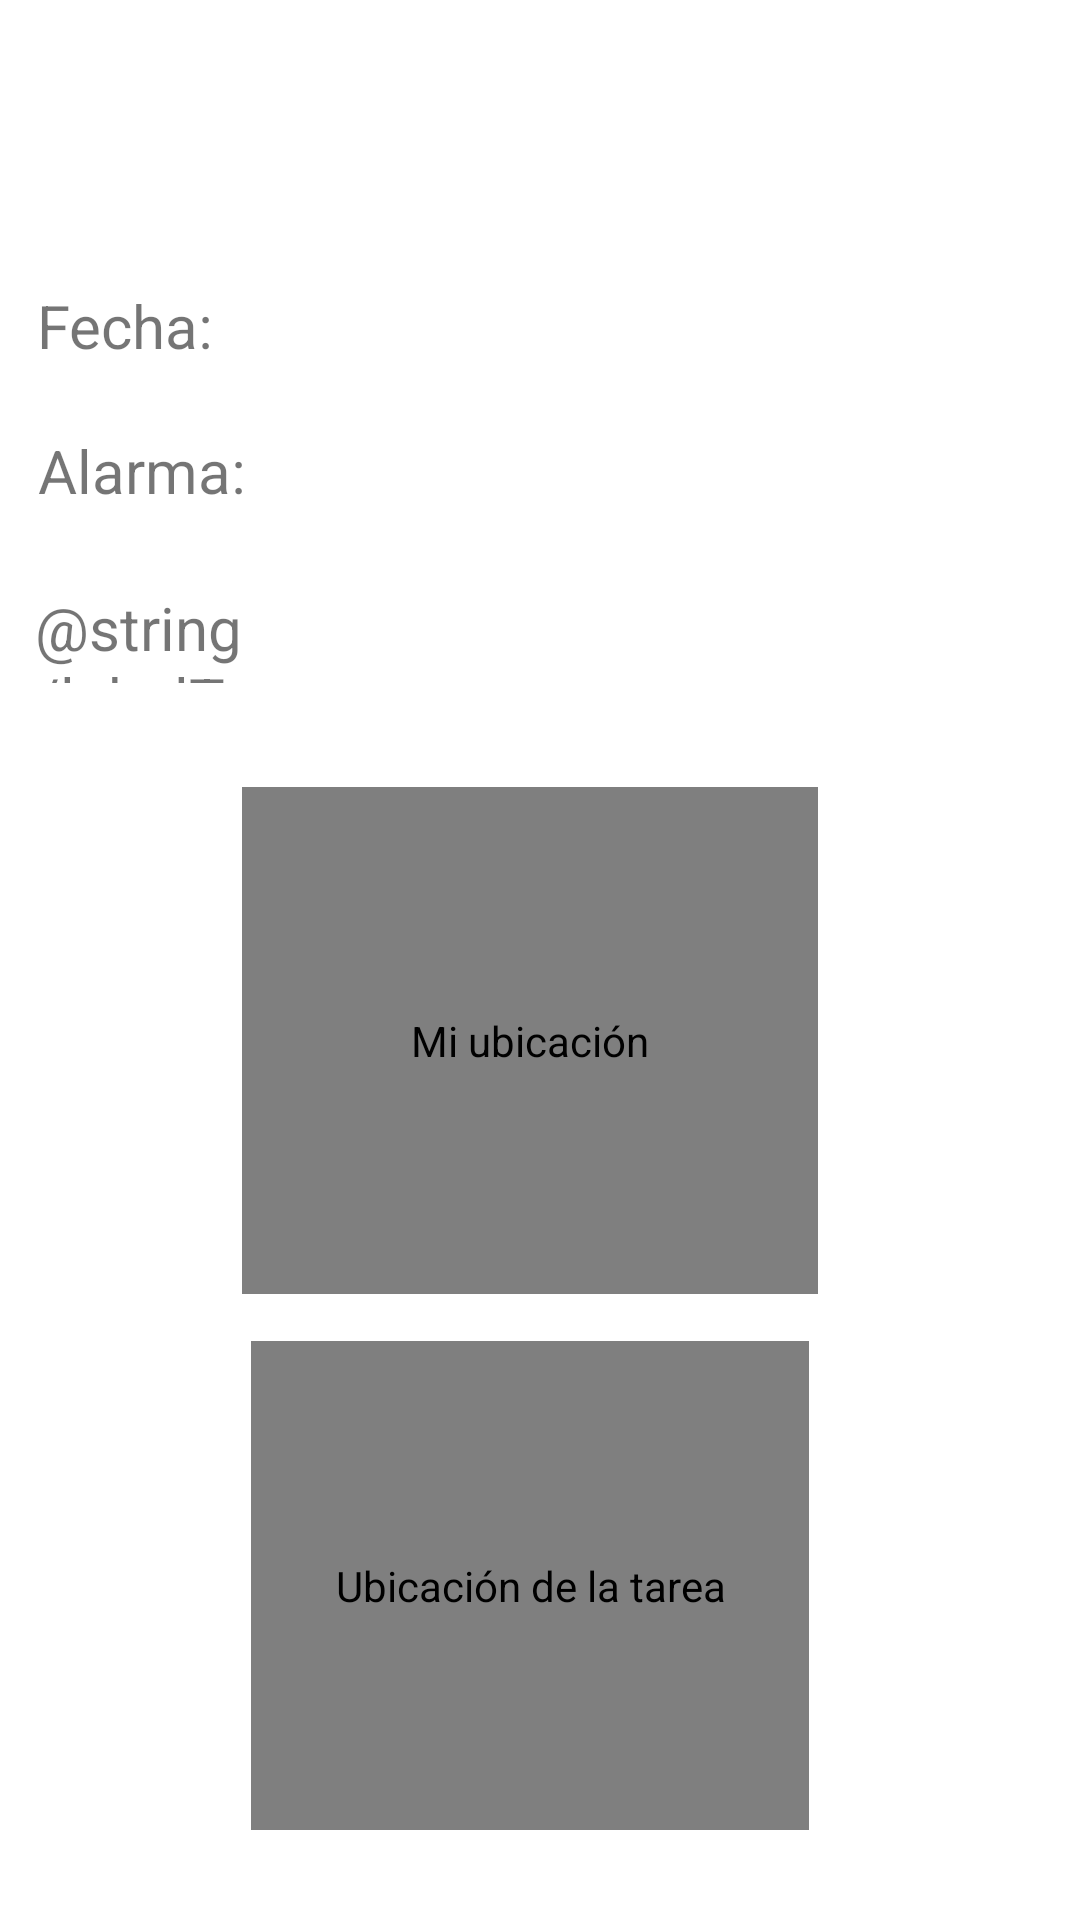

Write the Android layout XML for this screen, with the resource values it uses.
<!-- AndroidManifest.xml: application theme Theme.AppMoW -->
<!-- res/layout/activity_mostrar_tarea.xml -->
<?xml version="1.0" encoding="utf-8"?>
<androidx.constraintlayout.widget.ConstraintLayout xmlns:android="http://schemas.android.com/apk/res/android"
    xmlns:app="http://schemas.android.com/apk/res-auto"
    xmlns:tools="http://schemas.android.com/tools"
    android:layout_width="match_parent"
    android:layout_height="match_parent"
    tools:context=".MostrarTarea">

    <TextView
        android:id="@+id/nombreTarea"
        android:layout_width="wrap_content"
        android:layout_height="wrap_content"
        android:textSize="34sp"
        app:layout_constraintBottom_toBottomOf="parent"
        app:layout_constraintEnd_toEndOf="parent"
        app:layout_constraintHorizontal_bias="0.498"
        app:layout_constraintStart_toStartOf="parent"
        app:layout_constraintTop_toTopOf="parent"
        app:layout_constraintVertical_bias="0.048" />

    <TextView
        android:id="@+id/labelFechaTarea"
        android:layout_width="90dp"
        android:layout_height="35dp"
        android:text="@string/labelFecha"
        android:textSize="20sp"
        app:layout_constraintBottom_toBottomOf="parent"
        app:layout_constraintEnd_toEndOf="parent"
        app:layout_constraintHorizontal_bias="0.046"
        app:layout_constraintStart_toStartOf="parent"
        app:layout_constraintTop_toTopOf="parent"
        app:layout_constraintVertical_bias="0.157" />

    <TextView
        android:id="@+id/labelAlarma"
        android:layout_width="87dp"
        android:layout_height="33dp"
        android:text="@string/labelAlarma"
        android:textSize="20sp"
        app:layout_constraintBottom_toBottomOf="parent"
        app:layout_constraintEnd_toEndOf="parent"
        app:layout_constraintHorizontal_bias="0.046"
        app:layout_constraintStart_toStartOf="parent"
        app:layout_constraintTop_toTopOf="parent"
        app:layout_constraintVertical_bias="0.236" />

    <TextView
        android:id="@+id/labelTransporte"
        android:layout_width="108dp"
        android:layout_height="32dp"
        android:text="@string/labelTransporte"
        android:textSize="20sp"
        app:layout_constraintBottom_toBottomOf="parent"
        app:layout_constraintEnd_toEndOf="parent"
        app:layout_constraintHorizontal_bias="0.046"
        app:layout_constraintStart_toStartOf="parent"
        app:layout_constraintTop_toTopOf="parent"
        app:layout_constraintVertical_bias="0.322" />

    <TextView
        android:id="@+id/fechaTarea"
        android:layout_width="107dp"
        android:layout_height="34dp"
        app:layout_constraintBottom_toBottomOf="parent"
        app:layout_constraintEnd_toEndOf="parent"
        app:layout_constraintHorizontal_bias="0.236"
        app:layout_constraintStart_toEndOf="@+id/labelFechaTarea"
        app:layout_constraintTop_toTopOf="parent"
        app:layout_constraintVertical_bias="0.156" />

    <TextView
        android:id="@+id/fechaTarea2"
        android:layout_width="107dp"
        android:layout_height="34dp"
        app:layout_constraintBottom_toBottomOf="parent"
        app:layout_constraintEnd_toEndOf="parent"
        app:layout_constraintHorizontal_bias="0.247"
        app:layout_constraintStart_toEndOf="@+id/labelAlarma"
        app:layout_constraintTop_toTopOf="parent"
        app:layout_constraintVertical_bias="0.236" />

    <TextView
        android:id="@+id/fechaTarea3"
        android:layout_width="107dp"
        android:layout_height="34dp"
        app:layout_constraintBottom_toBottomOf="parent"
        app:layout_constraintEnd_toEndOf="parent"
        app:layout_constraintHorizontal_bias="0.164"
        app:layout_constraintStart_toEndOf="@+id/labelTransporte"
        app:layout_constraintTop_toTopOf="parent"
        app:layout_constraintVertical_bias="0.322" />

    <com.google.android.gms.maps.MapView
        android:id="@+id/ubicacionPersona"
        android:layout_width="192dp"
        android:layout_height="169dp"
        android:contentDescription="@string/labelMiUbicación"
        app:layout_constraintBottom_toBottomOf="parent"
        app:layout_constraintEnd_toEndOf="parent"
        app:layout_constraintHorizontal_bias="0.48"
        app:layout_constraintStart_toStartOf="parent"
        app:layout_constraintTop_toTopOf="parent"
        app:layout_constraintVertical_bias="0.557" />

    <com.google.android.gms.maps.MapView
        android:id="@+id/ubicacionTarea"
        android:layout_width="186dp"
        android:layout_height="163dp"
        android:contentDescription="@string/labelUbicaciónTarea"
        app:layout_constraintBottom_toBottomOf="parent"
        app:layout_constraintEnd_toEndOf="parent"
        app:layout_constraintHorizontal_bias="0.48"
        app:layout_constraintStart_toStartOf="parent"
        app:layout_constraintTop_toTopOf="parent"
        app:layout_constraintVertical_bias="0.937" />

</androidx.constraintlayout.widget.ConstraintLayout>
<!-- resources referenced by this layout -->
<resources>
  <string name="labelAlarma">Alarma:</string>
  <string name="labelFecha">Fecha:</string>
  <style name="Theme.AppMoW" parent="Theme.MaterialComponents.DayNight.DarkActionBar">
          
          <item name="colorPrimary">@color/purple_500</item>
          <item name="colorPrimaryVariant">@color/purple_700</item>
          <item name="colorOnPrimary">@color/white</item>
          
          <item name="colorSecondary">@color/teal_200</item>
          <item name="colorSecondaryVariant">@color/teal_700</item>
          <item name="colorOnSecondary">@color/black</item>
          
          <item name="android:statusBarColor" tools:targetApi="l">?attr/colorPrimaryVariant</item>
          
      </style>
  <!-- not gathered from this repository: default colours our renderer supplied (Android Studio template values) -->
  <color name="purple_500">#FF6200EE</color>
  <color name="purple_700">#FF3700B3</color>
  <color name="teal_200">#FF03DAC5</color>
  <color name="teal_700">#FF018786</color>
  <color name="black">#FF000000</color>
  <color name="white">#FFFFFFFF</color>
</resources>
